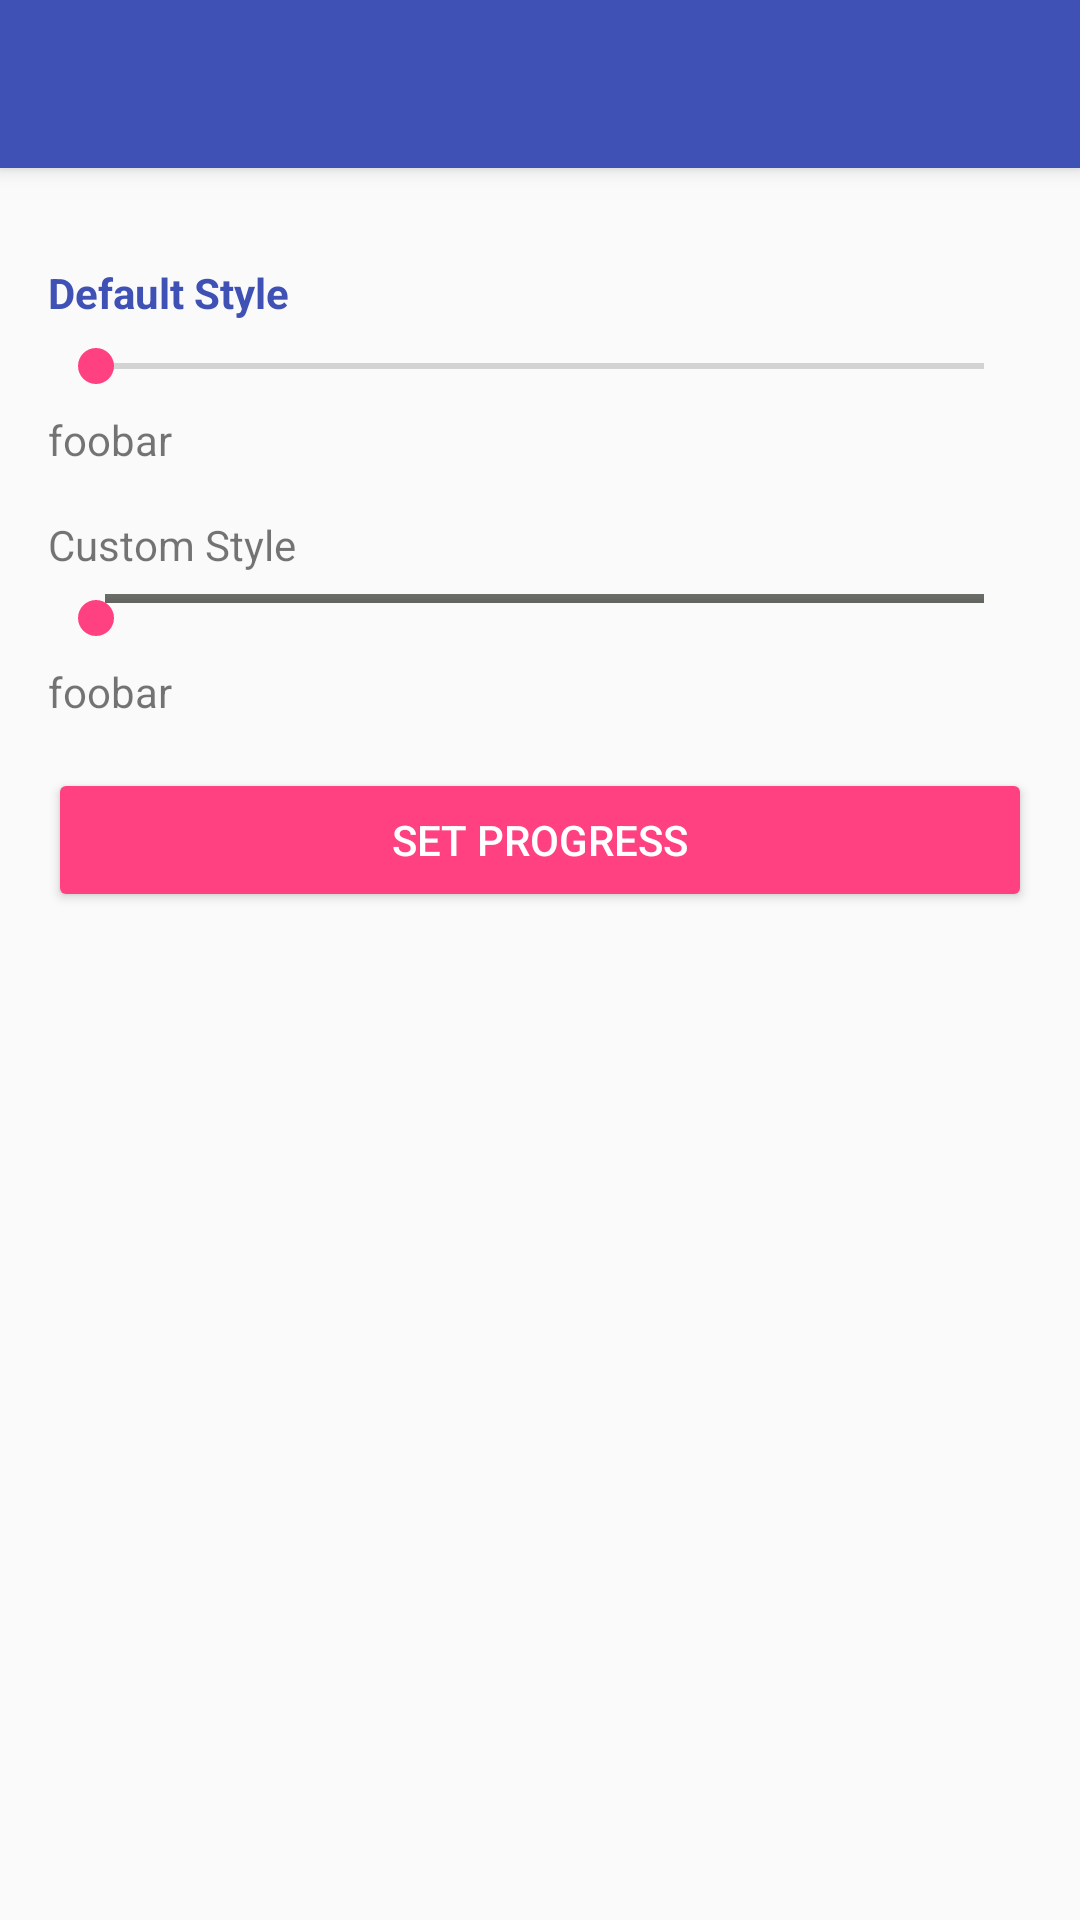

Here is an Android app screen rendered from its layout file. Give the layout XML and the strings, colors and styles it references.
<!-- AndroidManifest.xml: application theme AppTheme.NoActionBar -->
<!-- res/layout/activity_seekbar.xml -->
<?xml version="1.0" encoding="utf-8"?>
<android.support.design.widget.CoordinatorLayout xmlns:android="http://schemas.android.com/apk/res/android"
    xmlns:app="http://schemas.android.com/apk/res-auto"
    android:id="@+id/coordinatorLayout"
    android:layout_width="match_parent"
    android:layout_height="match_parent"
    android:fitsSystemWindows="true">

    <include
        android:id="@+id/appbar"
        layout="@layout/appbar" />

    
    <LinearLayout
        android:id="@+id/container"
        android:layout_width="match_parent"
        android:layout_height="wrap_content"
        android:gravity="center_horizontal"
        android:orientation="vertical"
        android:padding="@dimen/first_line_margin"
        app:layout_behavior="@string/appbar_scrolling_view_behavior">

        <TextView
            style="@style/Label"
            android:text="@string/default_style" />

        <SeekBar
            android:id="@+id/seekbar1"
            android:layout_width="match_parent"
            android:layout_height="wrap_content"
            android:layout_marginTop="@dimen/tiny_margin"
            android:max="100"
            android:progress="0" />

        <TextView
            android:id="@+id/tvProgress1"
            android:layout_width="match_parent"
            android:layout_height="wrap_content"
            android:layout_marginTop="@dimen/tiny_margin"
            android:text="foobar" />

        <TextView
            android:layout_width="match_parent"
            android:layout_height="wrap_content"
            android:layout_marginTop="@dimen/first_line_margin"
            android:text="@string/custom_style" />

        <SeekBar
            android:id="@+id/seekbar2"
            android:layout_width="match_parent"
            android:layout_height="wrap_content"
            android:layout_marginTop="@dimen/tiny_margin"
            android:max="100"
            android:progress="0"
            android:progressDrawable="@drawable/seekbar_progress" />

        <TextView
            android:id="@+id/tvProgress2"
            android:layout_width="match_parent"
            android:layout_height="wrap_content"
            android:layout_marginTop="@dimen/tiny_margin"
            android:text="foobar" />

        <Button
            android:id="@+id/btnSetProgress"
            style="@style/RaisedButton"
            android:layout_marginTop="@dimen/first_line_margin"
            android:text="@string/set_progress" />

    </LinearLayout>

</android.support.design.widget.CoordinatorLayout>
<!-- res/layout/appbar.xml (included above) -->
<?xml version="1.0" encoding="utf-8"?>
<android.support.design.widget.AppBarLayout
        android:id="@+id/appbarLayout"
        android:layout_width="match_parent"
        android:layout_height="?attr/actionBarSize"
        android:theme="@style/ThemeOverlay.AppCompat.Dark.ActionBar"
        xmlns:android="http://schemas.android.com/apk/res/android"
        xmlns:app="http://schemas.android.com/apk/res-auto">

    <android.support.v7.widget.Toolbar
            android:id="@+id/toolbar"
            android:layout_height="?attr/actionBarSize"
            android:layout_width="match_parent"
            android:minHeight="?attr/actionBarSize"
            android:background="?attr/colorPrimary"
            app:elevation="4dp"
            android:theme="@style/ThemeOverlay.AppCompat.Dark.ActionBar"
            app:popupTheme="@style/ThemeOverlay.AppCompat.Light">

    </android.support.v7.widget.Toolbar>

</android.support.design.widget.AppBarLayout>
<!-- resources referenced by this layout -->
<resources>
  <dimen name="first_line_margin">16dp</dimen>
  <dimen name="tiny_margin">6dp</dimen>
  <!-- drawable seekbar_progress (drawable) -->
  <?xml version="1.0" encoding="utf-8"?>
  <layer-list xmlns:android="http://schemas.android.com/apk/res/android">
  
      <item android:height="3dp">
          <shape android:shape="rectangle">
              
              <gradient
                      android:angle="90"
                      android:endColor="#6c6e6a"
                      android:startColor="#61635f"/>
          </shape>
      </item>
      <item android:height="3dp">
          <clip>
              <shape android:shape="rectangle">
                  
                  <gradient
                          android:angle="90"
                          android:endColor="#3F51B5"
                          android:startColor="#303F9F"/>
              </shape>
          </clip>
      </item>
  
  </layer-list>
  <string name="custom_style">Custom Style</string>
  <string name="default_style">Default Style</string>
  <string name="set_progress">Set Progress</string>
  <style name="Label">
          <item name="android:layout_width">match_parent</item>
          <item name="android:layout_height">wrap_content</item>
          <item name="android:textStyle">bold</item>
          <item name="android:textColor">@color/colorPrimary</item>
          <item name="android:layout_marginTop">@dimen/first_line_margin</item>
      </style>
  <style name="RaisedButton" parent="Base.Widget.AppCompat.Button.Colored">
          <item name="android:layout_width">match_parent</item>
          <item name="android:layout_height">wrap_content</item>
          <item name="android:padding">@dimen/half_line_margin</item>
          <item name="android:textColor">@color/textColorPrimary</item>
      </style>
  <style name="AppTheme.NoActionBar">
          <item name="windowActionBar">false</item>
          <item name="windowNoTitle">true</item>
      </style>
  <color name="colorPrimary">#3F51B5</color>
  <dimen name="half_line_margin">8dp</dimen>
  <color name="textColorPrimary">#FFFFFF</color>
</resources>
